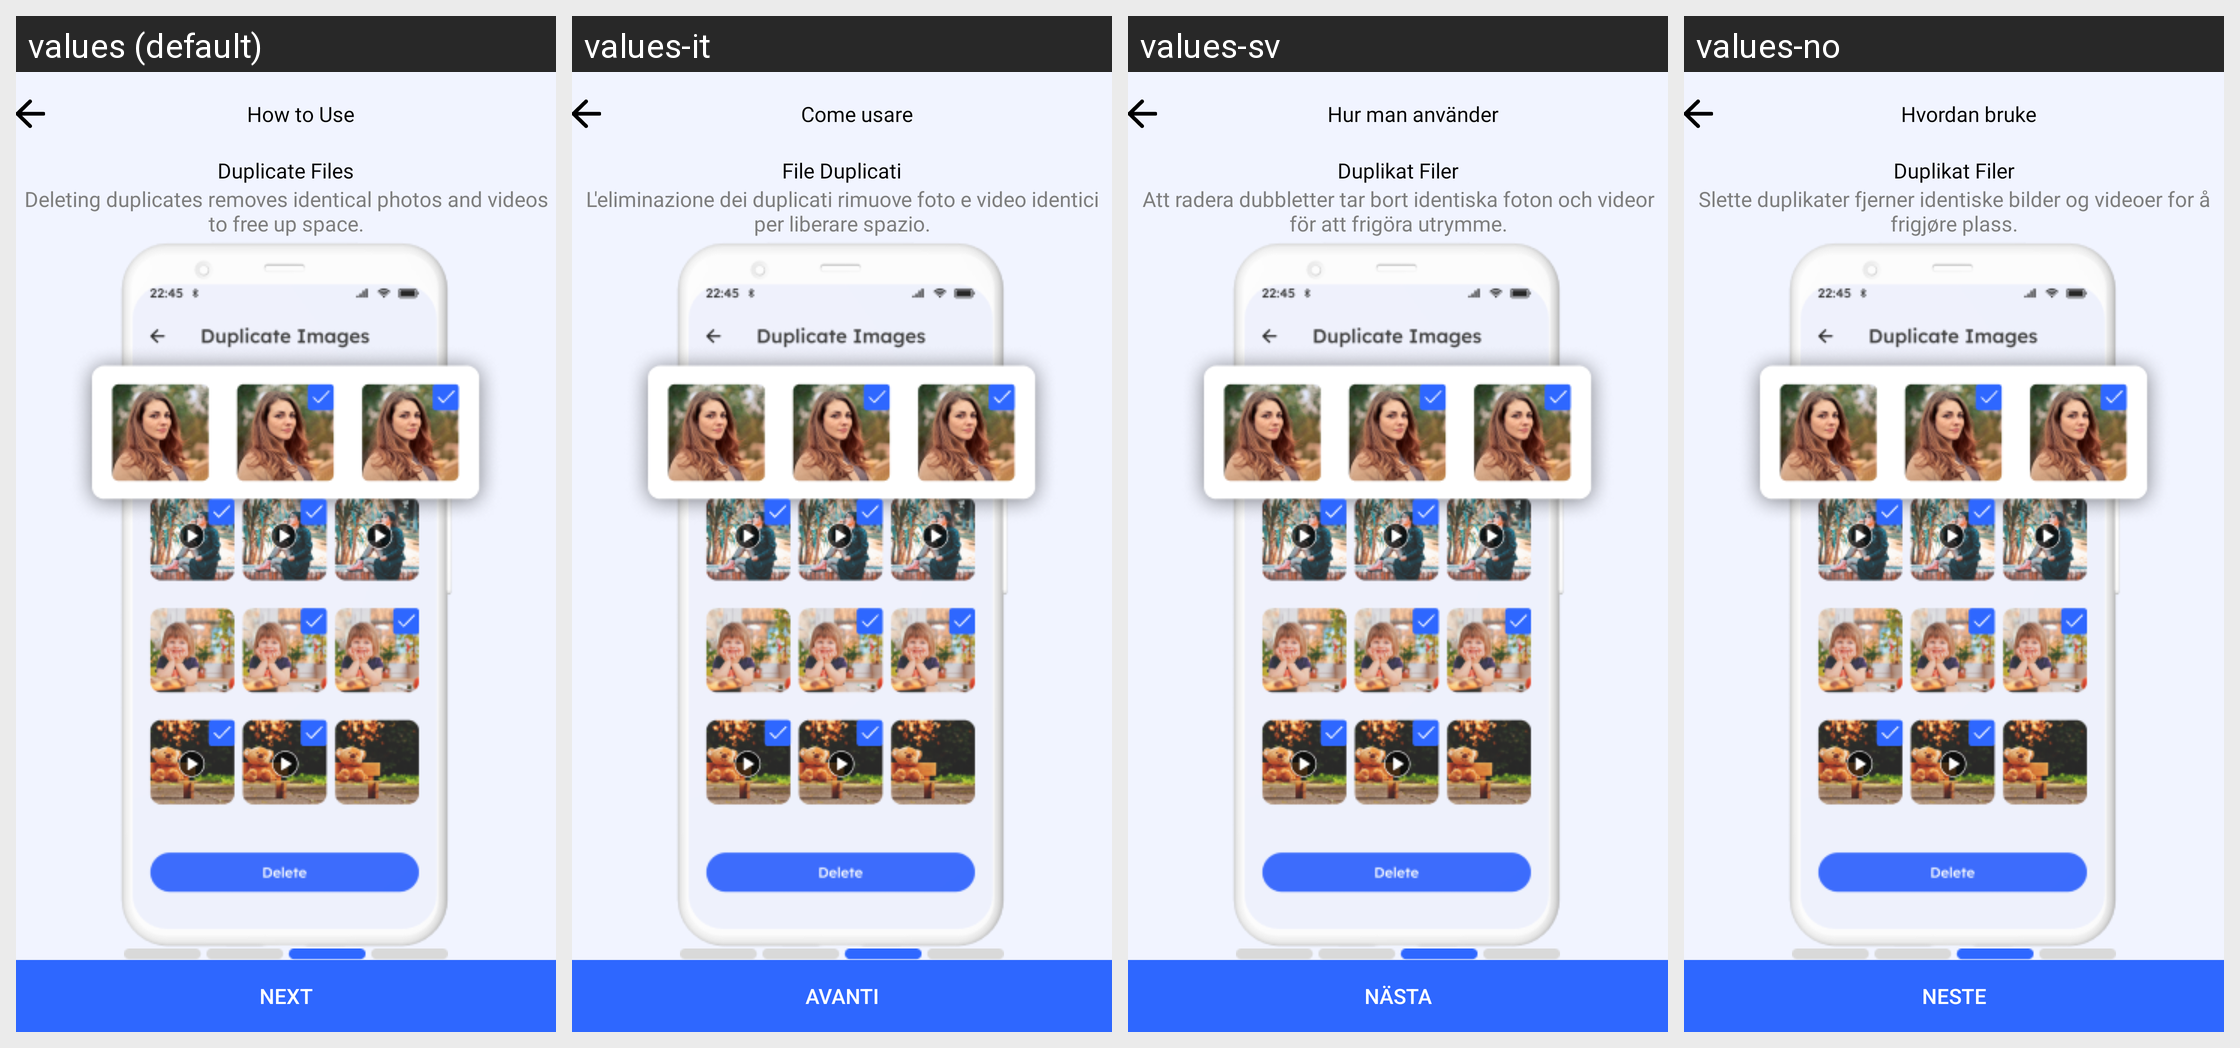

Locale-by-locale string values for the Android screen shown in this grid:
Android screen res/layout/fragment_four.xml rendered under 4 locales, left to right: values (default), values-it, values-sv, values-no. Device: Nexus 5 (rendered at 1080×1920; each locale shown at half size, 540×960, under a caption strip naming it); theme LightTheme.
Other locales in the repository, not shown: values-af, values-ar, values-bn, values-da, values-de, values-es, values-fr, values-hi, values-ja, values-ko, values-ms, values-nl, values-pt, values-ru, values-ta, values-tr, values-uk, values-ur, values-zh.
Strings drawn on this screen, with the default value and each locale's value (text and hints the layout hard-codes, and strings that could not be matched under every locale, appear in the picture but are not listed):

how_to_use
  values: How to Use
  values-it: Come usare
  values-sv: Hur man använder
  values-no: Hvordan bruke

duplicate_files
  values: Duplicate Files
  values-it: File Duplicati
  values-sv: Duplikat Filer
  values-no: Duplikat Filer

deleting_duplicates_removes_identical_photos_and_videos_to_free_up_space
  values: Deleting duplicates removes identical photos and videos to free up space.
  values-it: L'eliminazione dei duplicati rimuove foto e video identici per liberare spazio.
  values-sv: Att radera dubbletter tar bort identiska foton och videor för att frigöra utrymme.
  values-no: Slette duplikater fjerner identiske bilder og videoer for å frigjøre plass.

next
  values: Next
  values-it: Avanti
  values-sv: Nästa
  values-no: Neste
